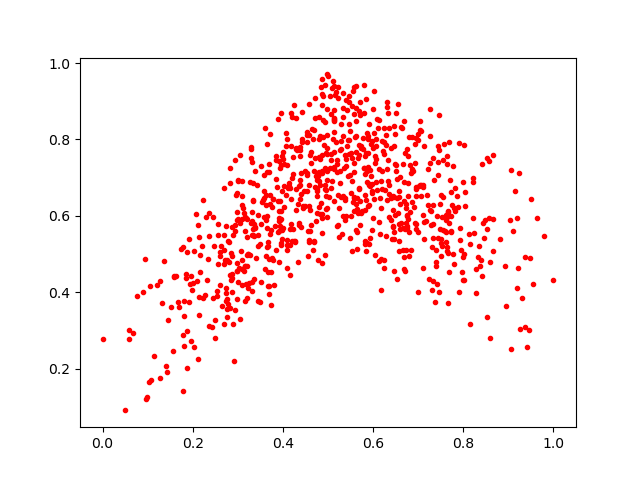

Values plotted in this chart, from the file beside it:
0.62404835, 0.48458198
0.5788, 0.7259
0.7484, 0.5664
0.6352, 0.83
0.7801, 0.4739
0.3645, 0.716
0.509, 0.6908
0.3962, 0.5664
0.4248, 0.5336
0.4753, 0.6644
0.7511, 0.6545
0.8405, 0.7363
0.5461, 0.763
0.1459, 0.3267
0.5585, 0.7387
0.6043, 0.4979
0.6723, 0.6214
0.7592, 0.5616
0.2359, 0.5476
0.7633, 0.7364
0.4082, 0.5107
0.7219, 0.6292
0.4206, 0.6996
0.2999, 0.6929
0.4261, 0.534
0.7648, 0.5176
0.7378, 0.3762
0.667, 0.5674
0.3167, 0.5612
0.4941, 0.7255
0.4541, 0.7084
0.2973, 0.5894
0.7305, 0.4062
0.3448, 0.5216
0.8154, 0.3175
0.3758, 0.6243
0.6452, 0.5699
0.3971, 0.5405
0.6083, 0.667
0.4838, 0.6337
0.2746, 0.5734
0.4758, 0.6091
0.6157, 0.6466
0.6686, 0.6877
0.196, 0.2726
0.6441, 0.6522
0.5985, 0.665
0.4862, 0.7116
0.4393, 0.6582
0.6295, 0.5489
0.2876, 0.5718
0.6848, 0.5097
0.6301, 0.6426
0.4785, 0.486
0.5984, 0.5621
0.7262, 0.8084
0.274, 0.4106
0.6176, 0.62
0.3323, 0.4042
0.3326, 0.6411
0.1209, 0.4185
... 802 more rows
